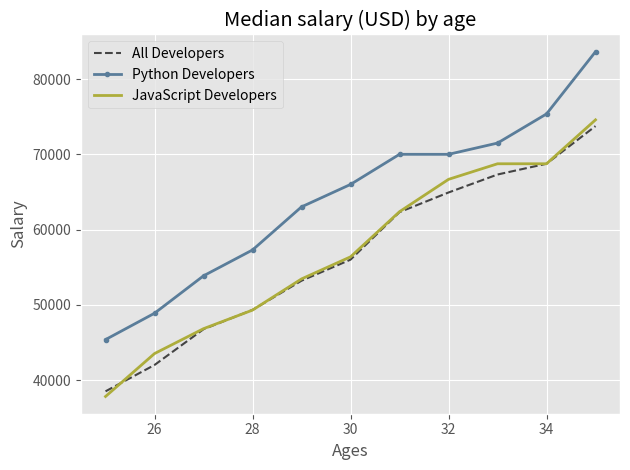

The matplotlib source for this figure:
from matplotlib import pyplot as plt
plt.style.use('ggplot')

ages_x=[25,26,27,28,29,30,31,32,33,34,35]
dev_y=[38496, 42000, 46752, 49320, 53200, 56000, 62316, 64928, 67317, 68748, 73752]
plt.plot(ages_x,dev_y,color='#444444',linestyle='--')

py_dev_y=[45372, 48876, 53850, 57287, 63016, 65998, 70003, 70000, 71496, 75370, 83640]
plt.plot(ages_x,py_dev_y,color='#5a7d9a' ,marker='.',linewidth='2')

js_dev_y=[37810, 43515, 46823, 49293, 53437, 56373, 62375, 66674, 68745, 68746, 74583]
plt.plot(ages_x,js_dev_y,color='#adad3b',linewidth='2')


plt.legend(['All Developers','Python Developers','JavaScript Developers'])
plt.title('Median salary (USD) by age')
plt.xlabel('Ages')
plt.ylabel('Salary')
plt.tight_layout()
plt.show()